9-way image classification set "200" from GitHub (internet-of-production/microstructure-deep-generative-models); label vocabulary: fine grain 0, fine grain 1, fine grain 2, middle grain 3, middle grain 4, middle grain 5, coarse grain 6, coarse grain 7, coarse grain 8.

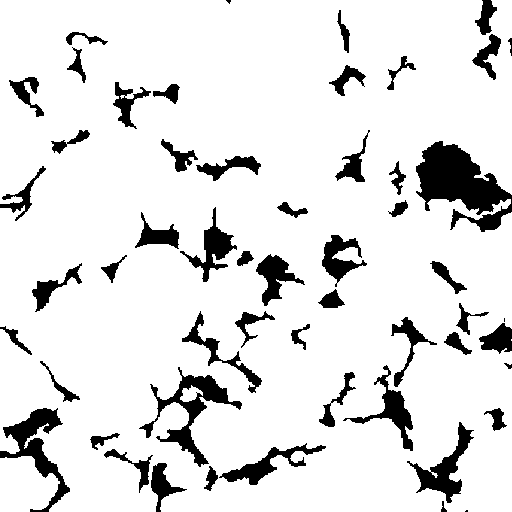
Label: middle grain 3

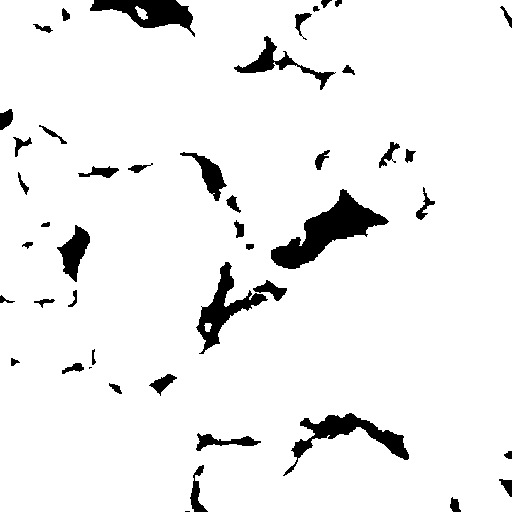
Label: coarse grain 7

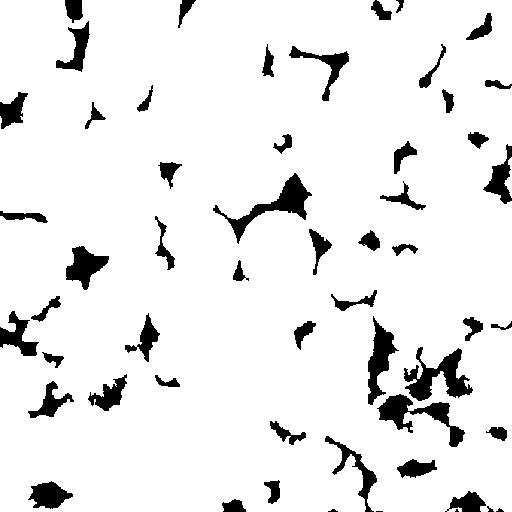
Label: middle grain 4

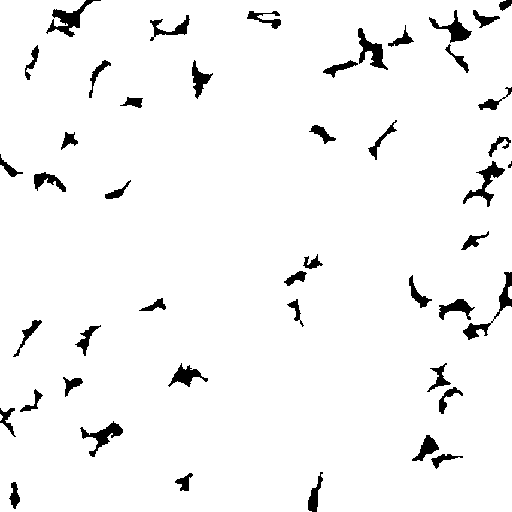
Label: fine grain 2

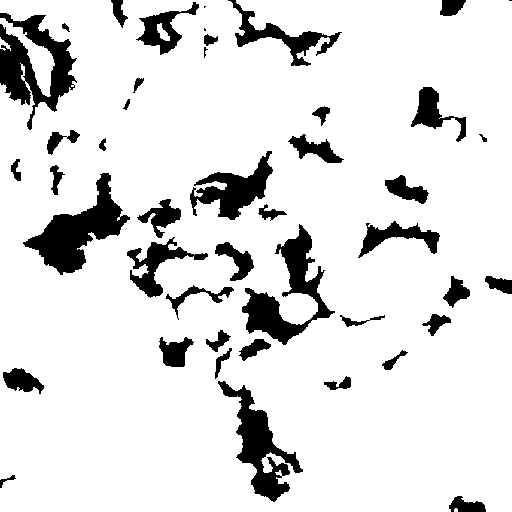
Label: coarse grain 6

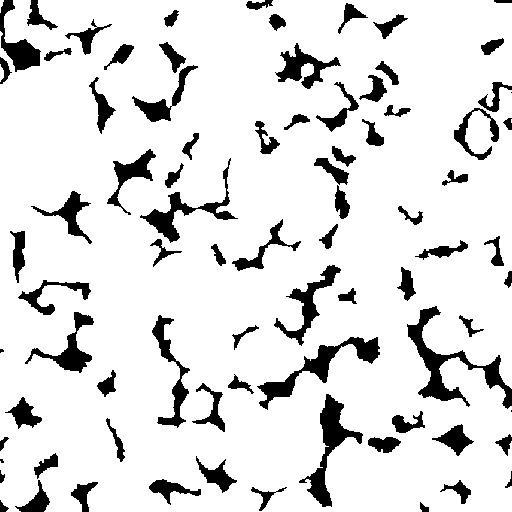
Label: fine grain 0
